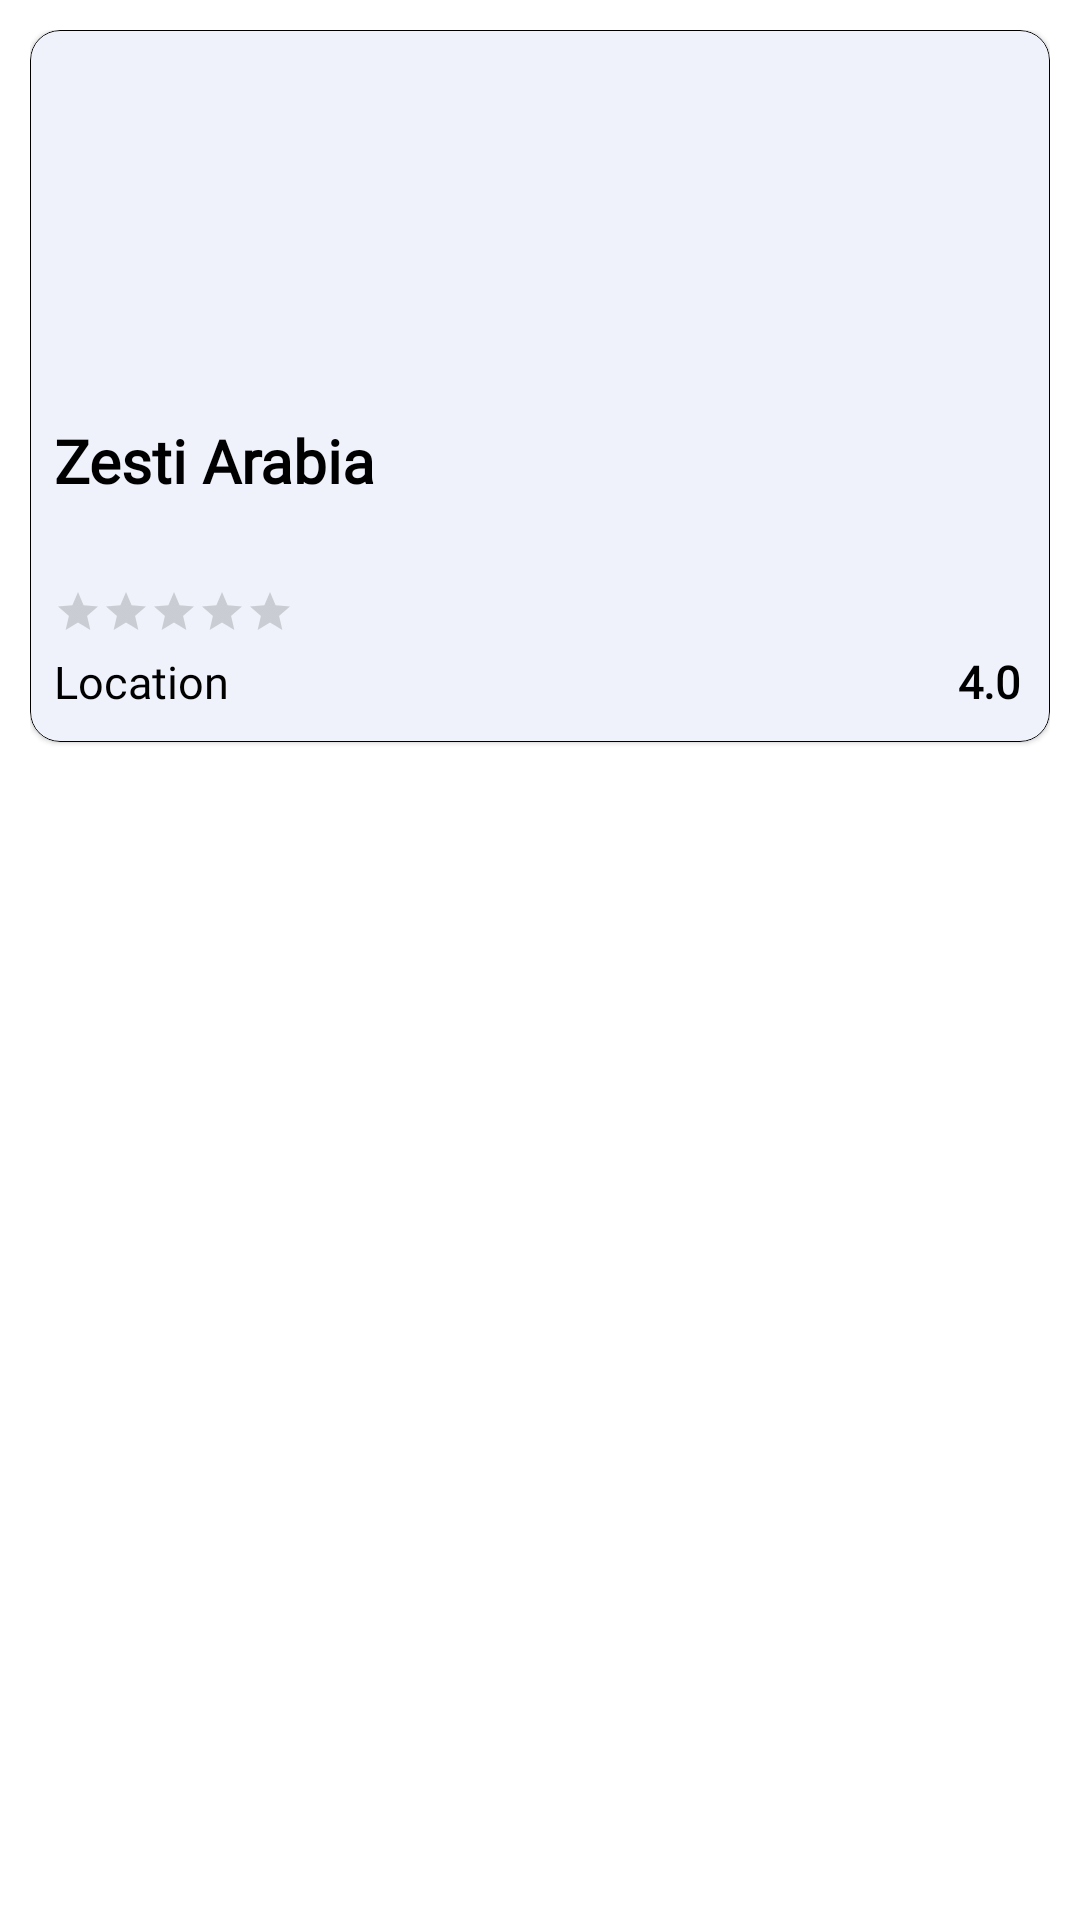

Android layout source for this screen:
<!-- AndroidManifest.xml: application theme Theme.RestaurentApp -->
<!-- res/layout/layout_item_restaurents.xml -->
<?xml version="1.0" encoding="utf-8"?>
<RelativeLayout xmlns:android="http://schemas.android.com/apk/res/android"
    android:layout_width="match_parent"
    android:layout_height="wrap_content"
    android:padding="10dp"
    xmlns:app="http://schemas.android.com/apk/res-auto">

    <com.google.android.material.card.MaterialCardView
        android:layout_width="match_parent"
        android:layout_height="wrap_content"
        android:backgroundTint="#EFF2FA"
        android:elevation="15dp"
        app:strokeColor="@color/black"
        app:strokeWidth=".3dp"
        app:cardCornerRadius="10dp">

        <LinearLayout
            android:layout_width="wrap_content"
            android:layout_height="wrap_content"
            android:orientation="vertical">

        <ImageView
            android:id="@+id/img_restaurent"
            android:layout_width="match_parent"
            android:layout_height="130dp"
            android:transitionName="fade"
            android:scaleType="fitXY"/>

        <TextView
            android:id="@+id/txt_res_name"
            android:layout_width="wrap_content"
            android:layout_height="wrap_content"
            android:text="Zesti Arabia"
            android:textSize="20dp"
            android:layout_marginStart="8dp"
            android:textColor="@color/black"
            android:fontFamily="@font/chelsea_market"
            android:textStyle="bold" />
            <TextView
                android:id="@+id/res_food_type"
                android:layout_width="wrap_content"
                android:layout_height="wrap_content"
                android:layout_marginStart="8dp"
                android:fontFamily="@font/inika_bold"
                android:textColor="@color/black"
                android:layout_marginTop="5dp"
                />
            <RatingBar
                android:id="@+id/res_rating"
                android:layout_width="wrap_content"
                android:layout_height="wrap_content"
                android:layout_marginStart="8dp"
                android:layout_marginTop="5dp"
                android:numStars="5"
                style="@style/Widget.AppCompat.RatingBar.Small"
                android:progressTint="#FF9801"
                />
            <RelativeLayout
                android:layout_width="wrap_content"
                android:layout_height="wrap_content"
                android:layout_marginTop="5dp"
                android:layout_marginBottom="10dp">

                <TextView
                    android:id="@+id/res_location"
                    android:layout_width="wrap_content"
                    android:layout_height="wrap_content"
                    android:layout_marginStart="8dp"
                    android:fontFamily="@font/inika_bold"
                    android:text="Location"
                    android:textColor="@color/black"
                    android:textSize="15dp" />

                <TextView
                    android:id="@+id/res_txt_rating"
                    android:layout_width="wrap_content"
                    android:layout_height="wrap_content"
                    android:layout_alignParentEnd="true"
                    android:layout_marginEnd="10dp"
                    android:fontFamily="@font/chelsea_market"
                    android:text="4.0"
                    android:textSize="15dp"
                    android:textColor="@color/black"
                    android:textStyle="bold" />
            </RelativeLayout>

        </LinearLayout>
    </com.google.android.material.card.MaterialCardView>

</RelativeLayout>
<!-- resources referenced by this layout -->
<resources>
  <color name="black">#FF000000</color>
  <style name="Theme.RestaurentApp" parent="Theme.MaterialComponents.DayNight.NoActionBar">
          
          <item name="colorPrimary">@color/purple_500</item>
          <item name="colorPrimaryVariant">@color/black</item>
          <item name="colorOnPrimary">@color/white</item>
          
          <item name="colorSecondary">@color/teal_200</item>
          <item name="colorSecondaryVariant">@color/teal_700</item>
          <item name="colorOnSecondary">@color/black</item>
          
          <item name="android:statusBarColor" tools:targetApi="l">?attr/colorPrimaryVariant</item>
          
  
          <item name="android:windowDisablePreview">true</item>
      </style>
  <color name="purple_500">#FF6200EE</color>
  <color name="white">#FFFFFFFF</color>
  <color name="teal_200">#FF03DAC5</color>
  <color name="teal_700">#FF018786</color>
</resources>
